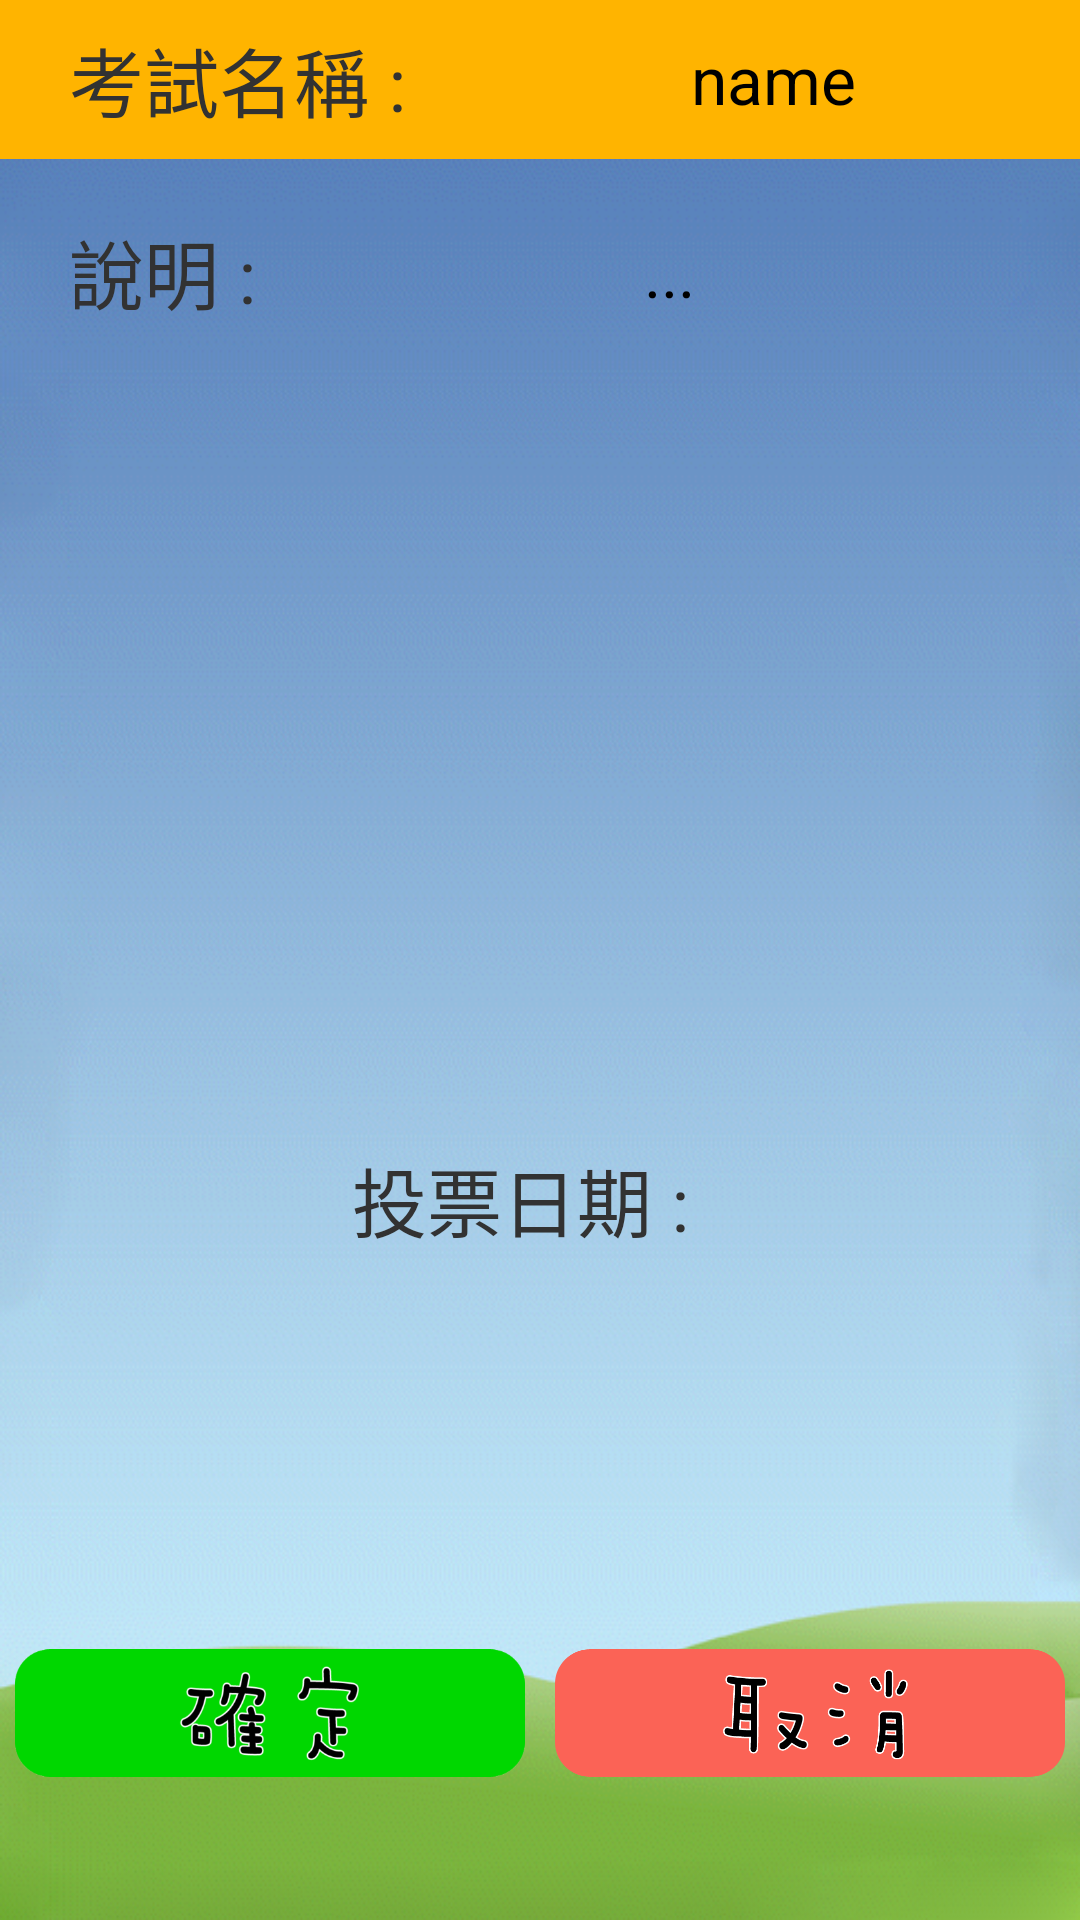

Here is an Android app screen rendered from its layout file. Give the layout XML and the strings, colors and styles it references.
<!-- AndroidManifest.xml: application theme AppTheme -->
<!-- res/layout/activity_go_exam.xml -->
<FrameLayout xmlns:android="http://schemas.android.com/apk/res/android"
    xmlns:tools="http://schemas.android.com/tools"
    android:layout_width="wrap_content"
    android:layout_height="wrap_content"
    tools:context="bclassMain.GoExamActivity"
    android:background="@drawable/sky_back"
    tools:ignore="MergeRootFrame"  >

    <LinearLayout
        android:layout_width="match_parent"
        android:layout_height="match_parent"
        android:orientation="vertical" >

        <LinearLayout
            android:layout_width="match_parent"
            android:layout_height="53dp"
            android:background="@drawable/test_back"
            android:gravity="center|left"
            android:paddingLeft="23dp" >

            <TextView
                android:id="@+id/examChoice"
                android:layout_width="wrap_content"
                android:layout_height="wrap_content"
                android:text="考試名稱 :"
                android:textSize="25dp" />

            <TextView
                android:id="@+id/examName"
                android:layout_width="match_parent"
                android:layout_height="wrap_content"
                android:layout_marginLeft="20dp"
                android:gravity="center"
                android:text="name"
                android:textAppearance="?android:attr/textAppearanceLarge" />

        </LinearLayout>

        <LinearLayout
            android:layout_width="match_parent"
            android:layout_height="75dp"
            android:gravity="center|left"
            android:paddingLeft="23dp" >

            <TextView
                android:id="@+id/textView3"
                android:layout_width="100dp"
                android:layout_height="wrap_content"
                android:text="說明 :"
                android:textSize="25dp" />

            <TextView
                android:id="@+id/textDesrcipt"
                android:layout_width="200dp"
                android:layout_height="100dp"
                android:gravity="center"
                android:text="..."
                android:textAppearance="?android:attr/textAppearanceLarge" />

        </LinearLayout>

        <ScrollView
            android:layout_width="match_parent"
            android:layout_height="220dp"
            android:paddingLeft="23dp" >

            <LinearLayout
                android:id="@+id/layoutCheckBox"
                android:layout_width="match_parent"
                android:layout_height="match_parent"
                android:orientation="vertical" >
            </LinearLayout>
        </ScrollView>

        <LinearLayout
            android:layout_width="match_parent"
            android:layout_height="70dp"
            android:gravity="center|bottom"
            android:orientation="horizontal" >
			
            <TextView
                android:id="@+id/examTime"
                android:layout_width="wrap_content"
                android:layout_height="wrap_content"
                android:text="投票日期 :  "
               
                android:textSize="25dp" />

            <TextView
                android:id="@+id/examDate"
                android:layout_width="wrap_content"
                android:layout_height="wrap_content"
                android:text=""
                android:textAppearance="?android:attr/textAppearanceLarge" />

        </LinearLayout>

        <LinearLayout
            android:layout_width="match_parent"
            android:layout_height="match_parent"
            android:gravity="bottom|left"
            android:orientation="horizontal" >

            <ImageButton
                android:id="@+id/btnSubmit"
                android:layout_width="wrap_content"
                android:layout_height="wrap_content"
                android:layout_weight="0.5"
                android:background="#00000000"
                android:padding="5dp"
                android:scaleType="fitCenter"
                android:src="@drawable/btn_check" />

            <ImageButton
                android:id="@+id/btnCancel"
                android:layout_width="wrap_content"
                android:layout_height="wrap_content"
                android:layout_weight="0.5"
                android:background="#00000000"
                android:padding="5dp"
                android:scaleType="fitCenter"
                android:src="@drawable/btn_cancel" />

        </LinearLayout>

    </LinearLayout>

</FrameLayout>
<!-- resources referenced by this layout -->
<resources>
  <!-- drawable btn_cancel (drawable-hdpi) -->
  <?xml version="1.0" encoding="UTF-8"?>
  <selector xmlns:android="http://schemas.android.com/apk/res/android">
  	<item 	android:state_focused="true"
  			android:state_pressed="false"
  			android:drawable="@drawable/button_cancel" />
  	<item	android:state_focused="true"
  			android:state_pressed="true"
  			android:drawable="@drawable/button_cancel_press" />
  	<item 	android:state_focused="false"
  			android:state_pressed="true"
  			android:drawable="@drawable/button_cancel_press" />
  	<item 
  			android:drawable="@drawable/button_cancel" />
  </selector>
  <!-- drawable btn_check (drawable-xhdpi) -->
  <?xml version="1.0" encoding="UTF-8"?>
  <selector xmlns:android="http://schemas.android.com/apk/res/android">
  	<item 	android:state_focused="true"
  			android:state_pressed="false"
  			android:drawable="@drawable/button_check" />
  	<item	android:state_focused="true"
  			android:state_pressed="true"
  			android:drawable="@drawable/button_check_press" />
  	<item 	android:state_focused="false"
  			android:state_pressed="true"
  			android:drawable="@drawable/button_check_press" />
  	<item 
  			android:drawable="@drawable/button_check" />
  </selector>
  <!-- drawable sky_back: png bitmap (drawable-hdpi, 124311 bytes) -->
  <!-- drawable test_back: png bitmap (drawable-hdpi, 781 bytes) -->
  <style name="AppTheme" parent="AppBaseTheme">
          
      </style>
  <!-- drawable button_cancel: png bitmap (drawable-hdpi, 19695 bytes) -->
  <!-- drawable button_cancel_press: png bitmap (drawable-hdpi, 22075 bytes) -->
  <!-- drawable button_check: png bitmap (drawable-hdpi, 23611 bytes) -->
  <!-- drawable button_check_press: png bitmap (drawable-hdpi, 25700 bytes) -->
  <style name="AppBaseTheme" parent="android:Theme.Light">
          
      </style>
</resources>
